Run: headless pygame with SDL's dummy video driver; simulated clock (each Clock.tick advances the game by its frame time, no real sleeping); random seed 0; keys injected as events and as key.get_pressed() state; no mouse input.
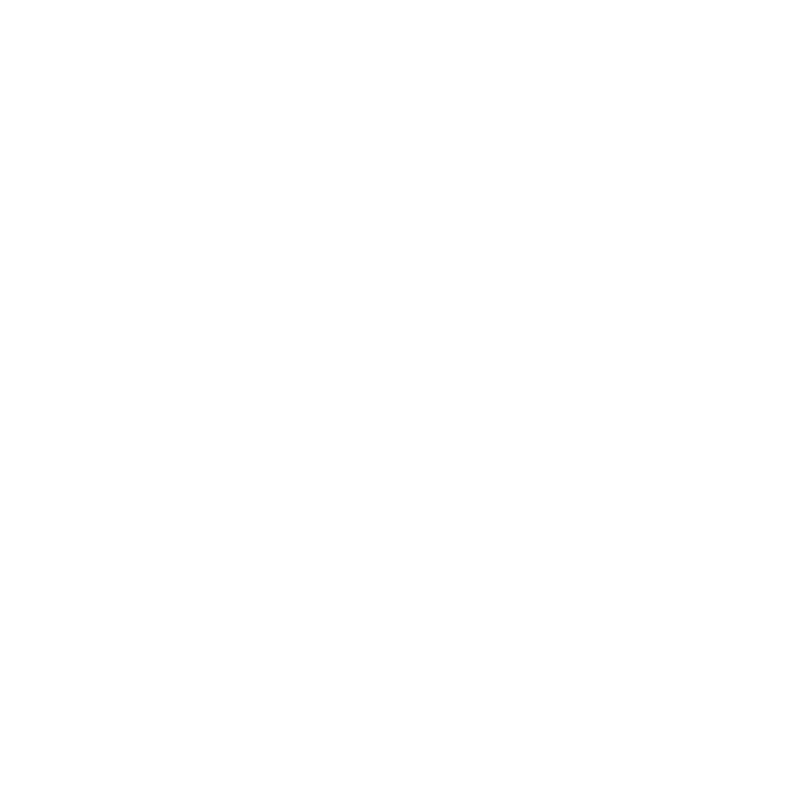
Frame 1 of 4 · flips 1–60 · no input
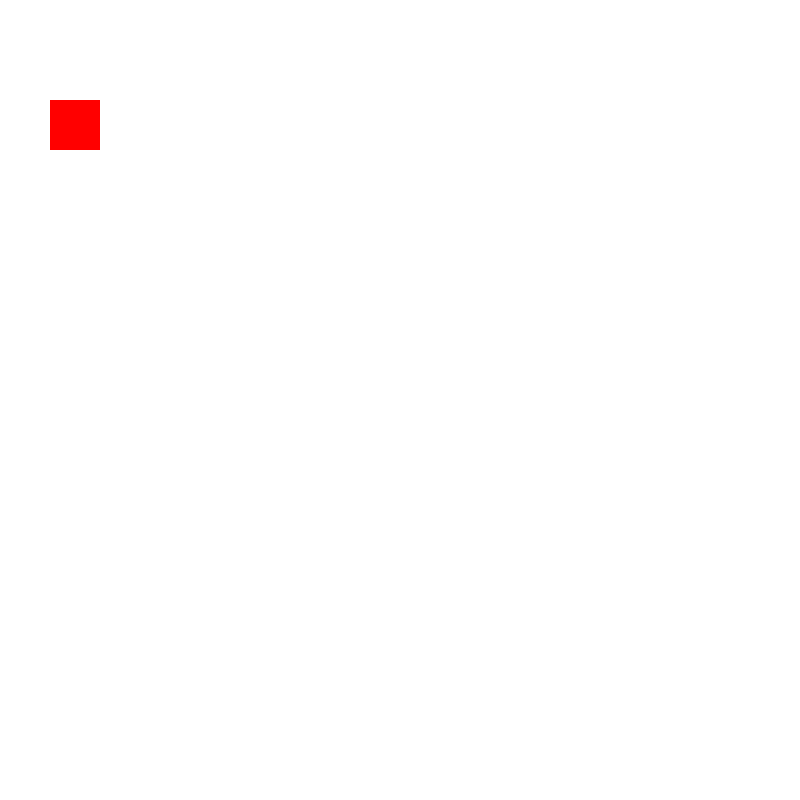
Frame 2 of 4 · flips 61–180 · tapped SPACE, RETURN · held RIGHT (→), D
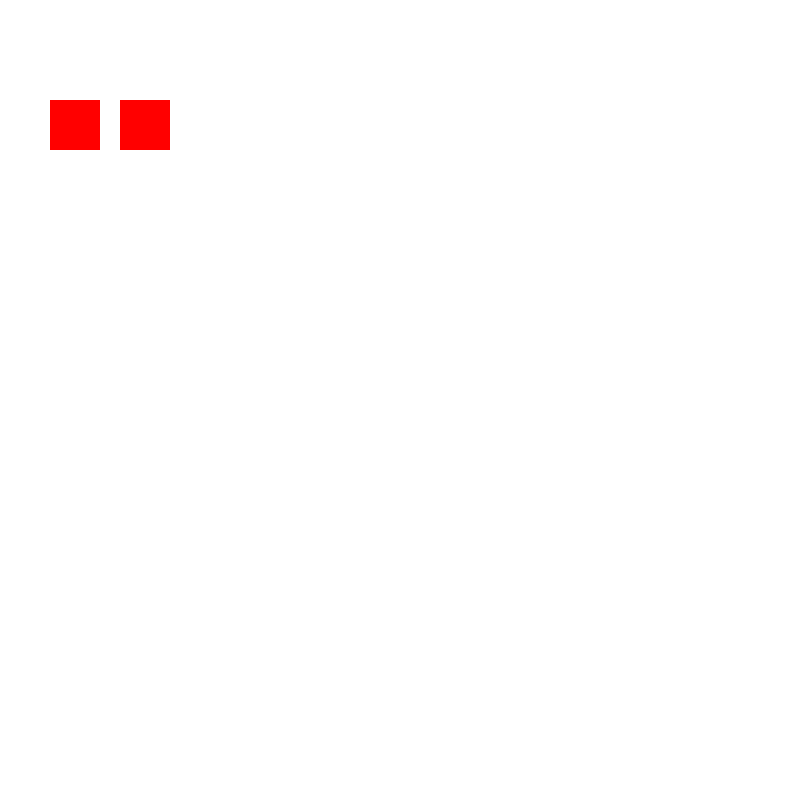
Frame 3 of 4 · flips 181–300 · held DOWN (↓), S
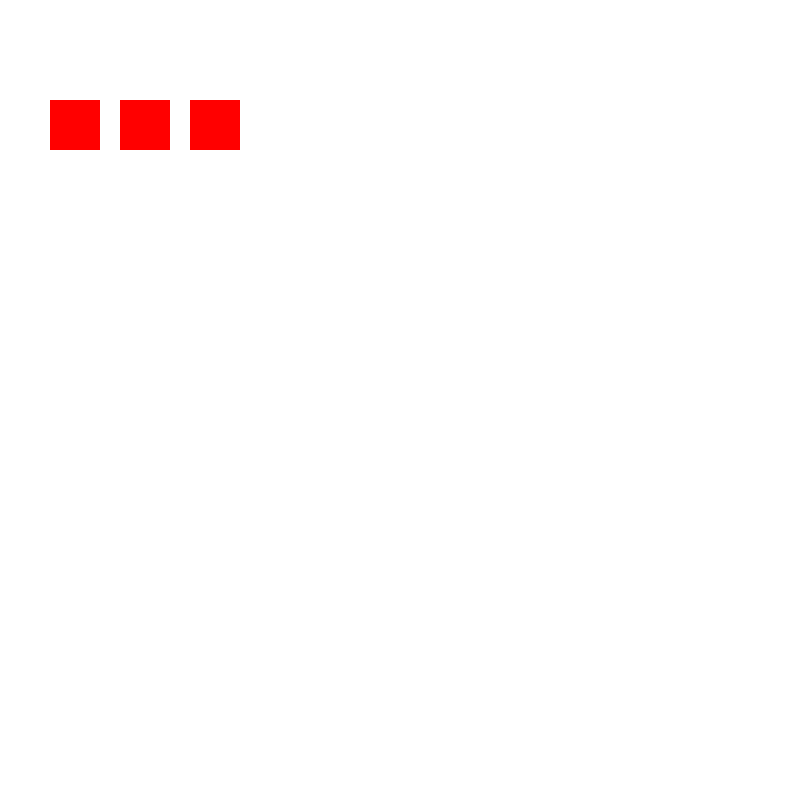
Frame 4 of 4 · flips 301–420 · held LEFT (←), A, UP (↑), W

The pygame program that drew these frames:

#!/usr/bin/env python3

import pygame
pygame.init()

WINDOW_SIZE = (800, 800)
screen = pygame.display.set_mode(WINDOW_SIZE)

clock = pygame.time.Clock()

# create an empty enemy list
enemies = []

# enemy spawn variables
spawn_timer = 2
spawn_count = 0

def spawn_enemy():
    global spawn_count

    # spacing between enemies
    offset = 70

    # starting position of the first enemy
    start_x = 50
    start_y = 100

    # how many enemies per row
    enemies_per_row = 10

    # calculate enemy row and column
    row = spawn_count // enemies_per_row
    col = spawn_count % enemies_per_row

    x = start_x + col * offset
    y = start_y + row * offset

    # create enemy as a red square rectangle
    enemy = pygame.Rect(x, y, 50, 50)

    # add enemy to enemy list
    enemies.append(enemy)

    spawn_count += 1

running = True
while running:
    # make the game run at 60 frames per second
    dt = clock.tick(60) / 1000

    for event in pygame.event.get():
        if event.type == pygame.QUIT:
            running = False

    # countdown the spawn timer
    spawn_timer -= dt

    # spawn an enemy every 2 seconds
    if spawn_timer <= 0:
        spawn_enemy()
        spawn_timer = 2

    # clear background
    screen.fill((255, 255, 255))

    # loop through enemy list and draw each enemy
    for enemy in enemies[:]:
        pygame.draw.rect(screen, (255, 0, 0), enemy)

    # update the display
    pygame.display.update()

pygame.quit()
